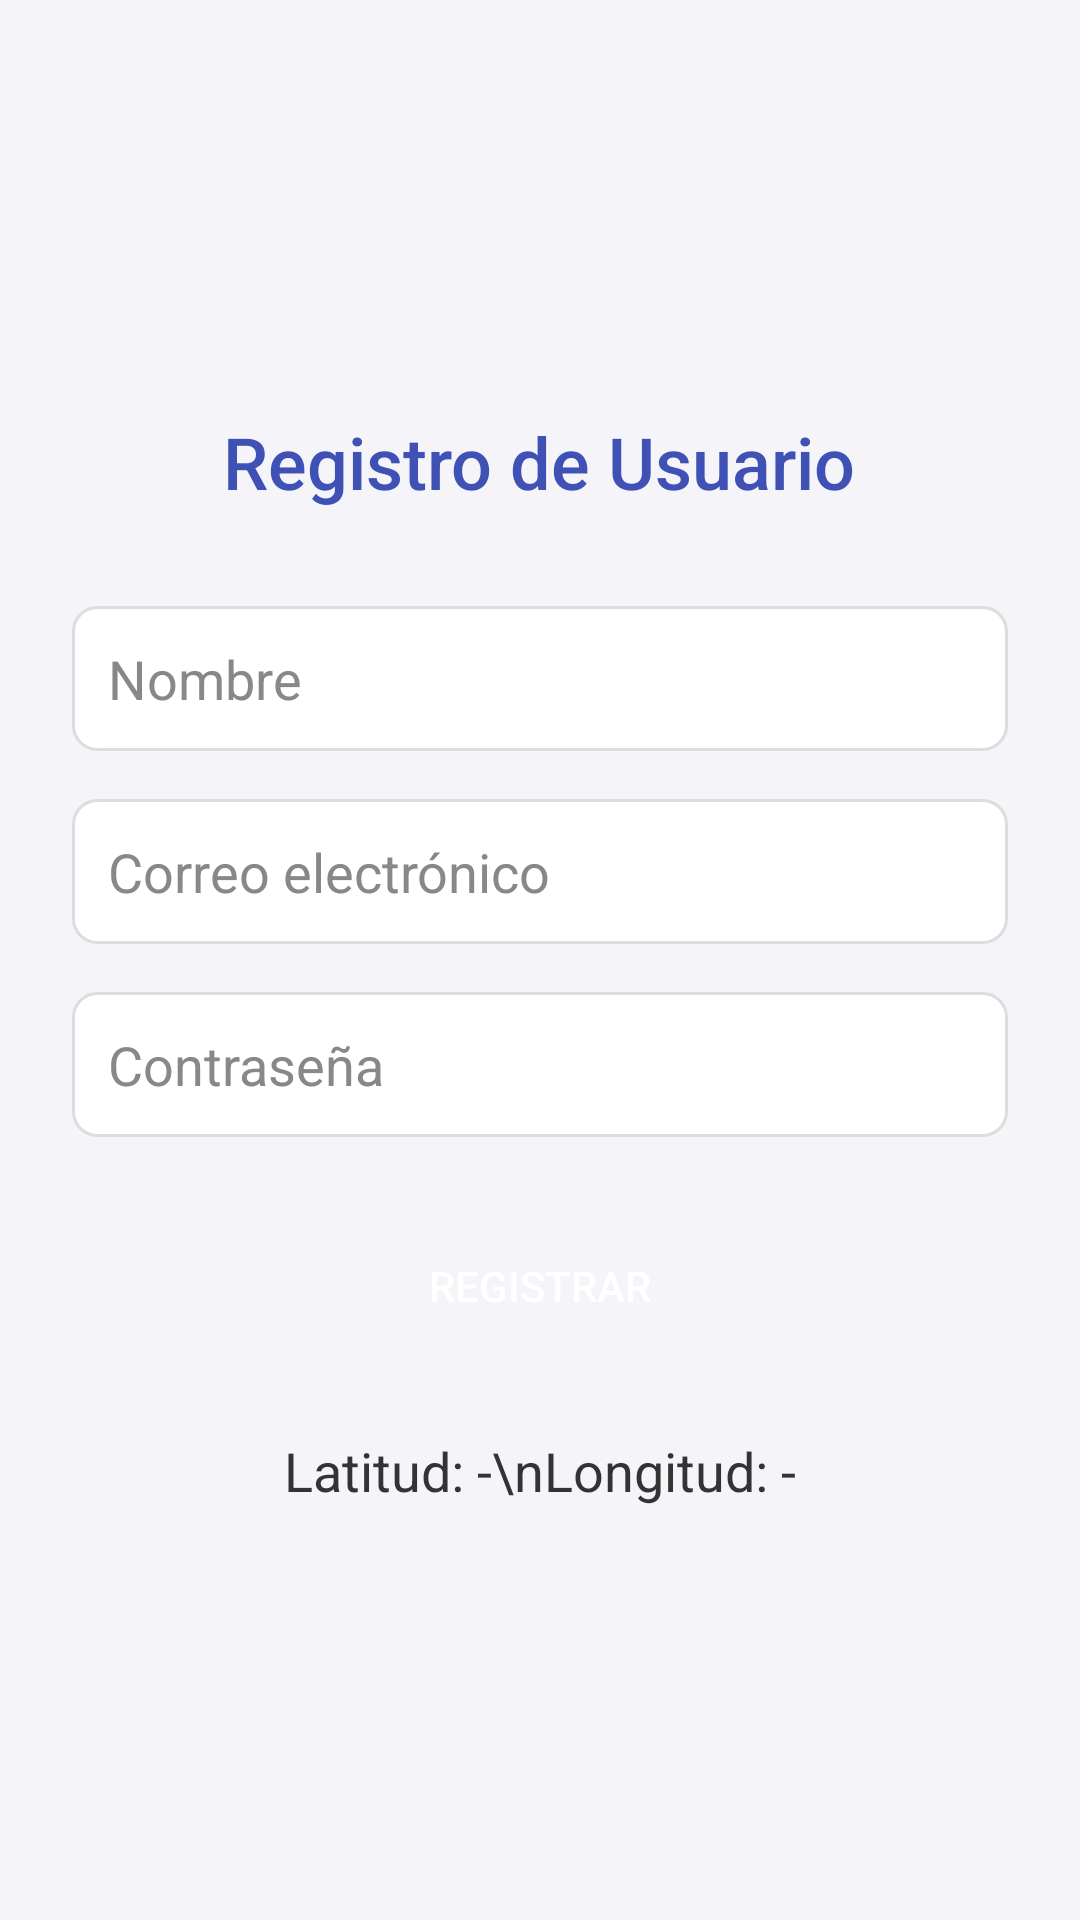

Here is an Android app screen rendered from its layout file. Give the layout XML and the strings, colors and styles it references.
<!-- AndroidManifest.xml: application theme AppTheme -->
<!-- res/layout/activity_register.xml -->
<?xml version="1.0" encoding="utf-8"?>
<LinearLayout xmlns:android="http://schemas.android.com/apk/res/android"
    xmlns:tools="http://schemas.android.com/tools"
    android:layout_width="match_parent"
    android:layout_height="match_parent"
    android:orientation="vertical"
    android:gravity="center"
    android:background="#F4F4F9"
    android:padding="24dp"
    tools:context=".RegisterActivity">

    <TextView
        android:layout_width="wrap_content"
        android:layout_height="wrap_content"
        android:text="@string/user_name"
        android:textSize="24sp"
        android:textColor="#3F51B5"
        android:fontFamily="sans-serif-medium"
        android:layout_gravity="center"
        android:layout_marginBottom="32dp" />

    <EditText
        android:id="@+id/name"
        android:layout_width="match_parent"
        android:layout_height="wrap_content"
        android:background="@drawable/edit_text_background"
        android:drawablePadding="12dp"
        android:hint="@string/name_text"
        android:padding="12dp"
        android:textColor="#333"
        android:textColorHint="#888"
        tools:ignore="Autofill,TextFields,TextContrastCheck,VisualLintTextFieldSize" />

    <EditText
        android:id="@+id/email"
        android:layout_width="match_parent"
        android:layout_height="wrap_content"
        android:layout_marginTop="16dp"
        android:background="@drawable/edit_text_background"
        android:drawablePadding="12dp"
        android:hint="@string/email_text"
        android:inputType="textEmailAddress"
        android:padding="12dp"
        android:textColor="#333"
        android:textColorHint="#888"
        tools:ignore="Autofill,TextContrastCheck,VisualLintTextFieldSize" />

    <EditText
        android:id="@+id/password"
        android:layout_width="match_parent"
        android:layout_height="wrap_content"
        android:layout_marginTop="16dp"
        android:background="@drawable/edit_text_background"
        android:drawablePadding="12dp"
        android:hint="@string/password_text"
        android:importantForAutofill="no"
        android:inputType="textPassword"
        android:padding="12dp"
        android:textColor="#333"
        android:textColorHint="#888"
        tools:ignore="TextContrastCheck,VisualLintTextFieldSize" />

    <Button
        android:id="@+id/register_button"
        android:layout_width="match_parent"
        android:layout_height="wrap_content"
        android:text="@string/register_text"
        android:backgroundTint="#3F51B5"
        android:textColor="#FFF"
        android:layout_marginTop="24dp"
        android:padding="16dp"
        android:fontFamily="sans-serif-medium"
        android:background="@drawable/button_background"
        tools:ignore="VisualLintButtonSize" />

    <TextView
        android:id="@+id/location_text"
        android:layout_width="wrap_content"
        android:layout_height="wrap_content"
        android:text="Latitud: -\nLongitud: -"
        android:textSize="18sp"
        android:textColor="#333"
        android:layout_marginTop="24dp"
        android:layout_gravity="center" />

</LinearLayout>
<!-- resources referenced by this layout -->
<resources>
  <!-- drawable edit_text_background (drawable) -->
  <?xml version="1.0" encoding="utf-8"?>
  <shape xmlns:android="http://schemas.android.com/apk/res/android">
      <solid android:color="#FFF" />
      <stroke android:width="1dp" android:color="#DDD" />
      <corners android:radius="8dp" />
      <padding android:left="10dp" android:right="10dp" android:top="5dp" android:bottom="5dp" />
  </shape>
  <string name="email_text">Correo electrónico</string>
  <string name="name_text">Nombre</string>
  <string name="password_text">Contraseña</string>
  <string name="register_text">Registrar</string>
  <string name="user_name">Registro de Usuario</string>
  <style name="AppTheme" parent="Theme.AppCompat.Light.NoActionBar"> 
          <item name="colorPrimary">@color/colorPrimary</item>
          <item name="colorPrimaryDark">@color/colorPrimaryDark</item>
          <item name="colorAccent">@color/colorAccent</item>
      </style>
  <!-- not gathered from this repository: default colours our renderer supplied (Android Studio template values) -->
  <color name="colorPrimary">#FF6200EE</color>
  <color name="colorPrimaryDark">#FF3700B3</color>
  <color name="colorAccent">#FF03DAC5</color>
</resources>
